Run: headless pygame with SDL's dummy video driver; simulated clock (each Clock.tick advances the game by its frame time, no real sleeping); random seed 0; keys injected as events and as key.get_pressed() state; no mouse input.
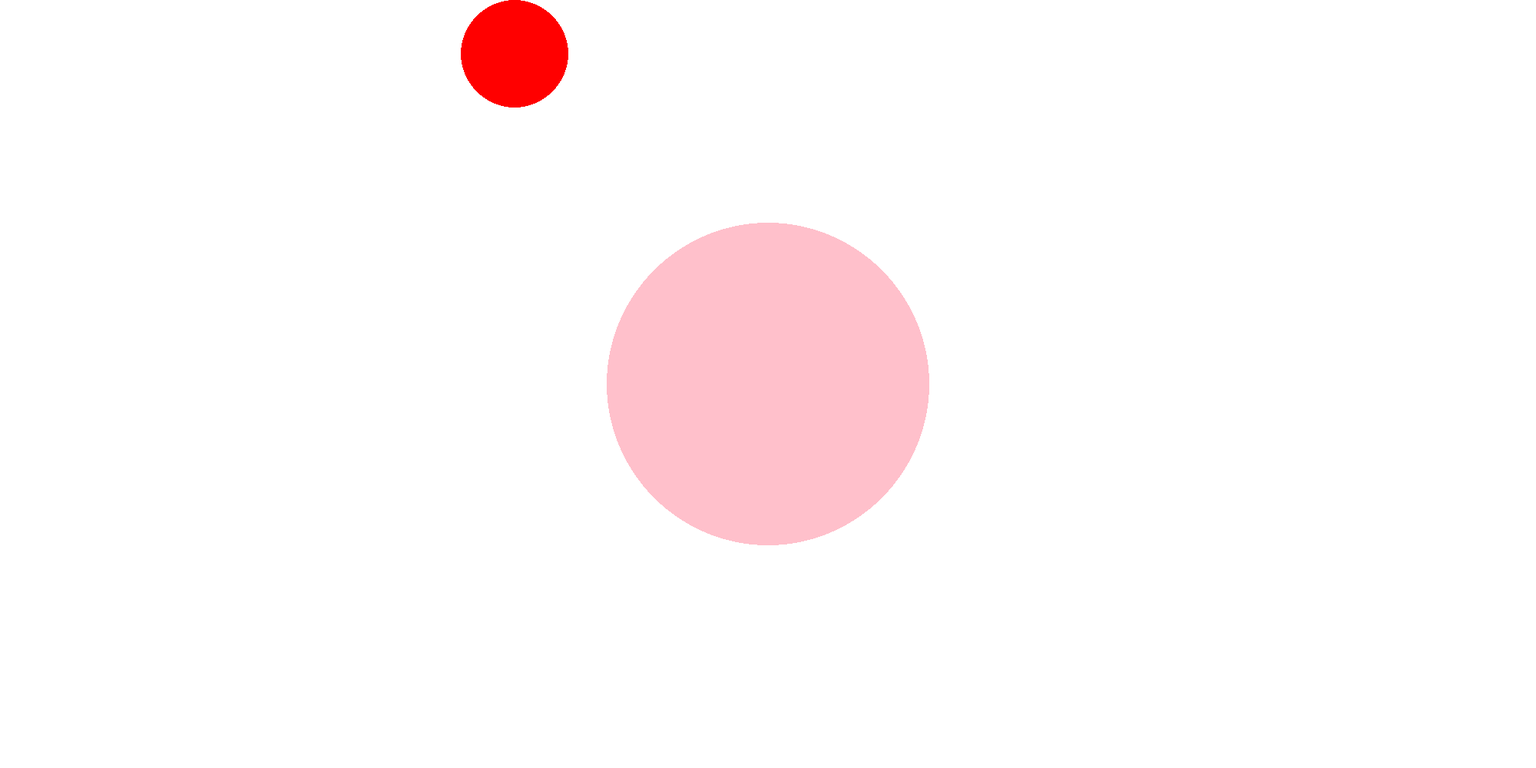
Frame 1 of 4 · flips 1–60 · no input
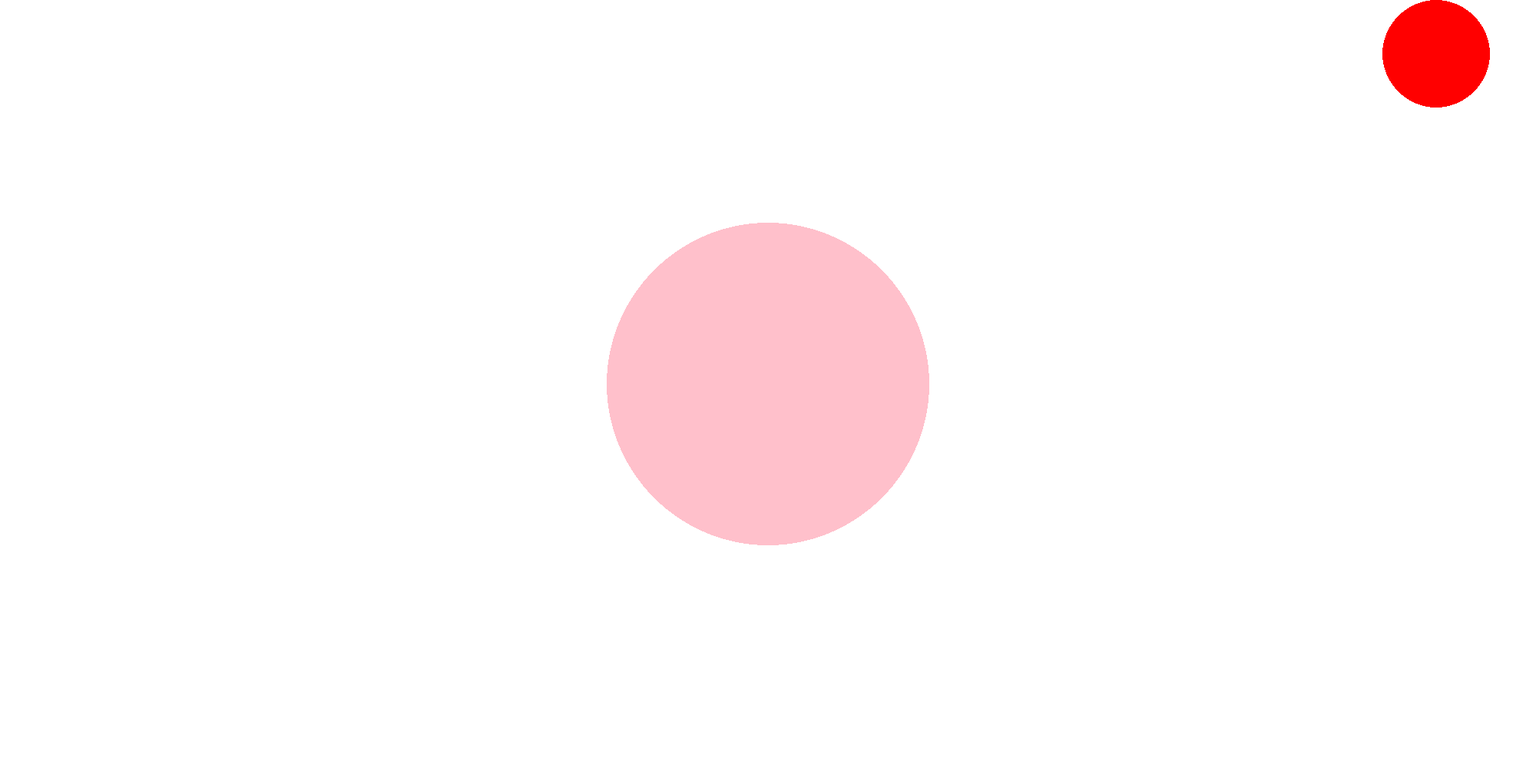
Frame 2 of 4 · flips 61–180 · tapped SPACE, RETURN · held RIGHT (→), D
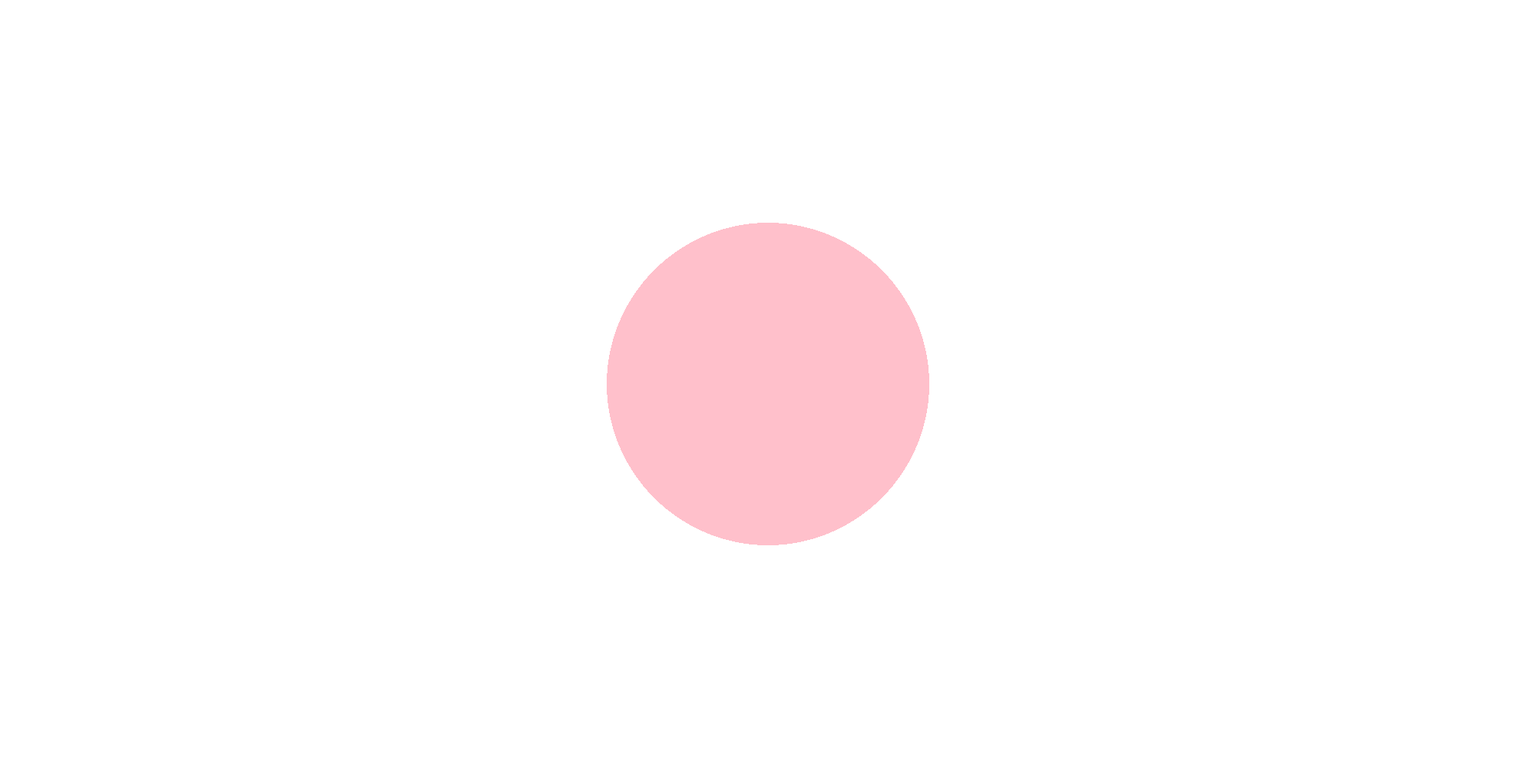
Frame 3 of 4 · flips 181–300 · held DOWN (↓), S
Frame 4 of 4 · flips 301–420 · held LEFT (←), A, UP (↑), W · screen unchanged from frame 3, image omitted

The pygame program that drew these frames:

# ICS4U1 ISU
# Jelisa Cao


# the pygame manual was extensively used: https://www.pygame.org/docs/
import pygame
import sys
import time

LENGTH = 2000
HEIGHT = 1000
WHEEL_RADIUS = 210

LEFT = [0, HEIGHT/2]
RIGHT = [LENGTH, HEIGHT/2]

FPS = 40
FramePerSecond = pygame.time.Clock()

SCREEN = pygame.display.set_mode([LENGTH, HEIGHT])
pygame.display.set_caption("Singleplayer Taiko DDR")

MULTIPLAYER = False
DIFF_SEL = 0
SCORE = 0

#TODO:colour selection for each player
#TODO:Aproject spawning for both players
#TODO: Working Score System and Labeling


class ArrowNote(pygame.sprite.Sprite):

    def __init__(self, note_attrs, game_start_time):
        self.velocity = note_attrs['velocity']
        self.radius   = note_attrs['radius']
        self.color    = note_attrs['color']
        self.delay    = note_attrs['delay']
        self.gst      = game_start_time

        super().__init__()

        self.image = pygame.Surface([self.radius*2, self.radius*2])
        self.rect  = self.image.get_rect()
        self.image.fill('white')
        self.image.set_colorkey('white')
        pygame.draw.circle(self.image, self.color, self.rect.center, self.radius)
        self.pos   = self.rect.center

    def can_deploy(self):
        if time.time() - self.gst >= self.delay:
            return True
        else:
            return False

    def move(self):
        self.rect.move_ip([self.velocity, 0])
        self.pos = self.rect.center
        SCREEN.blit(self.image, self.rect)
        #  print(self.pos)


class Blah:

    miss = False
    lock = True
    killed = False

    def ___init__(self, vel, rad, colour, start, delay_time):
        self.vel = vel
        self.rad = rad
        self.colour = colour
        self.start = start
        self.delay_time = delay_time

        #https://www.101computing.net/creating-sprites-using-pygame/
        #referenced for sprite creation
        super().__init__()

        self.image = pygame.Surface([self.rad*2, self.rad*2])
        self.rect = self.image.get_rect()
        self.image.fill('white')
        self.image.set_colorkey('white')
        pygame.draw.circle(self.image, self.colour, self.rect.center, self.rad)
        self.pos = self.rect.center = self.start

    def move(self):
        self.rect.move_ip([self.vel, 0])
        self.pos = self.rect.center
        SCREEN.blit(self.image, self.rect)

    def key_check(self):
        if self.miss == False:
            if self.lock == False:
                events = pygame.event.get()
                for event in events:
                    if event.type == pygame.KEYDOWN:
                        print(self.colour)
                        print(self.killed)
                        if event.key == pygame.K_a or event.key == pygame.K_s:
                            self.miss = True
                            return False
                        else:
                            return True
                    else:
                        return True
            else:
                return True

    def border_check(self):
        if self.start == RIGHT:
            if self.pos[0] <= LENGTH/2 + WHEEL_RADIUS * self.vel/abs(self.vel):
                return False
            else:
                return True
        elif self.start == LEFT:
            if self.pos[0] >= LENGTH/2 + WHEEL_RADIUS * self.vel/abs(self.vel):
                return False
            else:
                return True

    def can_kill(self, starttime):
        if self.deploy_check(starttime) and self.lock is False:
            return True
        else:
            return False

    def update(self, starttime):
        if self.deploy_check(starttime) and not self.killed:
            if self.border_check() and not self.key_check():
                self.move()
            else:
                if self.can_kill(starttime):
                    print(f'{self.colour} is killed')
                    self.killed = True
                    self.kill()


class PlayerWheel(pygame.sprite.Sprite):

    def __init__(self):
        if MULTIPLAYER:
            pass
        else:
            self.pos = [LENGTH/2, HEIGHT/2]

        super().__init__()
        self.image = pygame.Surface([WHEEL_RADIUS * 2, WHEEL_RADIUS * 2])
        self.rect = self.image.get_rect()
        self.image.fill('white')
        self.image.set_colorkey('white')
        pygame.draw.circle(self.image, 'pink', self.rect.center, WHEEL_RADIUS)
        self.rect.center = self.pos

    def update(self):
        SCREEN.blit(self.image, self.rect)


default_note_attrs = {'velocity': 10, 'radius': WHEEL_RADIUS/3, 'color': 'red', 'delay': 0}

class NotesQueue:

    def __init__(self):
        self.notes_queue = []
        #  self.start_time  = time.time()

    def put_note(self, note):
        #  note = ArrowNote(default_note_attrs, self.start_time)
        if note.can_deploy():
            self.notes_queue.append(note)

    def get_note(self):
        pass

    def move_notes(self):
        print(len(self.notes_queue))
        for note in self.notes_queue:
            note.move()


def main():
    #starting time of game
    start_time = time.time()

    nq = NotesQueue()
    note = ArrowNote(default_note_attrs, start_time)
    nq.put_note(note)
    default_note_attrs.update({'velocity': 2, 'delay': 3, 'color': 'green'})
    note = ArrowNote(default_note_attrs, start_time)

    # initializes display mode
    pygame.init()

    target = PlayerWheel()

    # game loop
    while True:

        nq.put_note(note)

        for event in pygame.event.get():
            if event.type == pygame.QUIT:
                pygame.quit()
                sys.exit()

        SCREEN.fill('white')

        nq.move_notes()
        target.update()

        pygame.display.update()

        FramePerSecond.tick(FPS)


if __name__ == '__main__':
    main()
